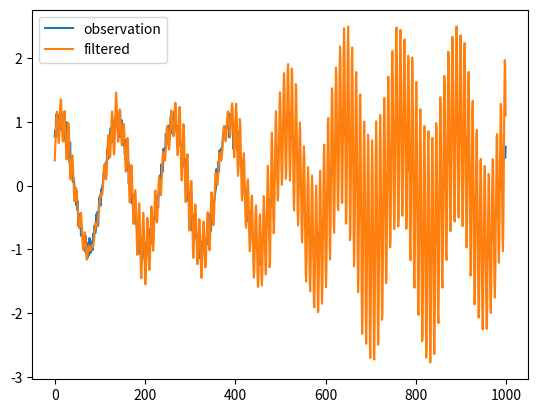

Here is the Python script that generated this plot:

# カルマンフィルタ
# https://logics-of-blue.com/kalman-filter-concept/

import numpy as np

def model(ys):
    m = 1.111
    if len(ys) == 0:
        return 0
    if len(ys) == 1:
        return ys[-1]
    elif len(ys) == 2:
        return ys[-1] + (ys[-1] - ys[-2]) / m
    else:
        return ys[-1] + (ys[-1] - ys[-2]) / m + ((ys[-1] - ys[-2]) - (ys[-2] - ys[-3])) / (m ** 3)


def kalman_filter(x, ys, p_prev, sigma_w, sigma_v):
    # x       現在の観測値
    # y_prev  以前の推定状態
    # p_prev  以前の状態の予測誤差の分散
    # sigma_w 状態方程式のノイズの分散
    # sigma_v 観測方程式のノイズの分散

    y_forcast = model(ys)
    p_forcast = p_prev + sigma_w

    kalman_gain = p_forcast / (p_forcast + sigma_v)

    y_filtered = y_forcast + kalman_gain * (x - y_forcast)
    p_filtered = (1 - kalman_gain) * p_forcast

    return y_filtered, p_filtered

xs = [np.sin(i * 0.05 + 1) + np.random.randn() * 0.1 for i in range(1000)]

sigma_w = 0.05
sigma_v = 1
ys = []
p = sigma_v

for x in xs:
    y, p = kalman_filter(x, ys, p, sigma_w, sigma_v)
    ys.append(y)


import matplotlib.pyplot as plt
plt.plot(xs, label='observation')
plt.plot(ys, label='filtered')
plt.legend()
plt.show()